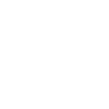
t = 0.00 s
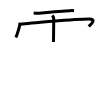
t = 4.00 s
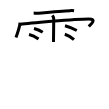
t = 8.00 s
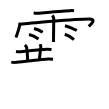
t = 12.00 s
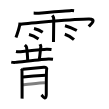
t = 15.50 s
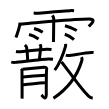
t = 20.00 s

The animated SVG that drew these frames (rendered in a browser with its animation timeline set to each time). Animation: 20 SMIL elements (animate=20); one cycle of 20.00 s.

<svg width="109px" height="109px" viewBox="0 0 px 109px" xmlns="http://www.w3.org/2000/svg" xmlns:xlink="http://www.w3.org/1999/xlink" xml:space="preserve" version="1.1"  baseProfile="full">
<path d="M33.66,13.06c1.34,0.05,3.82,0.28,5.12,0.15c6.97-0.71,24.97-2.47,31.25-2.56c1.83-0.03,2.35-0.14,4.03,0.1" style="fill:none;stroke:black;stroke-width:3;opacity:0">
  <animate attributeType="CSS" attributeName="opacity" from="0" to="1" begin="0s" dur="1s" repeatCount="0" fill="freeze" />
</path>
<path d="M20.01,22.67C19.76,27.43,17.6,32.71,16,37.52" style="fill:none;stroke:black;stroke-width:3;opacity:0">
  <animate attributeType="CSS" attributeName="opacity" from="0" to="1" begin="1s" dur="1s" repeatCount="0" fill="freeze" />
</path>
<path d="M20.17,24.45c6.93-0.96,54.19-5.47,68.9-5.47c8.53,0,1.09,5.93-0.26,7.43" style="fill:none;stroke:black;stroke-width:3;opacity:0">
  <animate attributeType="CSS" attributeName="opacity" from="0" to="1" begin="2s" dur="1s" repeatCount="0" fill="freeze" />
</path>
<path d="M52.42,15.32c0.91,1.36,1.31,2.26,1.33,3.6c0.01,0.48-0.27,21.77-0.27,23.09" style="fill:none;stroke:black;stroke-width:3;opacity:0">
  <animate attributeType="CSS" attributeName="opacity" from="0" to="1" begin="3s" dur="1s" repeatCount="0" fill="freeze" />
</path>
<path d="M34,28.43c2.99,0.68,7.08,2.71,8.71,3.83" style="fill:none;stroke:black;stroke-width:3;opacity:0">
  <animate attributeType="CSS" attributeName="opacity" from="0" to="1" begin="4s" dur="1s" repeatCount="0" fill="freeze" />
</path>
<path d="M29,34.51c3.08,0.72,7.84,3.37,9.52,4.57" style="fill:none;stroke:black;stroke-width:3;opacity:0">
  <animate attributeType="CSS" attributeName="opacity" from="0" to="1" begin="5s" dur="1s" repeatCount="0" fill="freeze" />
</path>
<path d="M65,25.71c4.65,1.25,9.92,3.73,11.78,4.77" style="fill:none;stroke:black;stroke-width:3;opacity:0">
  <animate attributeType="CSS" attributeName="opacity" from="0" to="1" begin="6s" dur="1s" repeatCount="0" fill="freeze" />
</path>
<path d="M64.79,34.23c3.16,0.96,7.48,3.86,9.2,5.46" style="fill:none;stroke:black;stroke-width:3;opacity:0">
  <animate attributeType="CSS" attributeName="opacity" from="0" to="1" begin="7s" dur="1s" repeatCount="0" fill="freeze" />
</path>
<path d="M16,51.46c1.38,0.33,3,0.46,4.38,0.33c5.23-0.5,21.52-2.38,26.29-2.53c2.3-0.07,3.69,0.16,4.84,0.32" style="fill:none;stroke:black;stroke-width:3;opacity:0">
  <animate attributeType="CSS" attributeName="opacity" from="0" to="1" begin="8s" dur="1s" repeatCount="0" fill="freeze" />
</path>
<path d="M24.75,45.07c1.26,1.15,1.67,1.5,1.8,2.2c1.26,6.61,0.84,11.43,1.2,13.83" style="fill:none;stroke:black;stroke-width:3;opacity:0">
  <animate attributeType="CSS" attributeName="opacity" from="0" to="1" begin="9s" dur="1s" repeatCount="0" fill="freeze" />
</path>
<path d="M40.03,44.25c0.47,1.25,1.01,1.67,0.79,2.87c-0.57,3.13-0.82,8.38-1.57,12.5" style="fill:none;stroke:black;stroke-width:3;opacity:0">
  <animate attributeType="CSS" attributeName="opacity" from="0" to="1" begin="10s" dur="1s" repeatCount="0" fill="freeze" />
</path>
<path d="M11.25,62.1c1.29,0.27,2.81,0.38,4.1,0.27c4.9-0.42,28.65-3.21,33.12-3.33c2.16-0.06,3.45,0.13,4.53,0.27" style="fill:none;stroke:black;stroke-width:3;opacity:0">
  <animate attributeType="CSS" attributeName="opacity" from="0" to="1" begin="11s" dur="1s" repeatCount="0" fill="freeze" />
</path>
<path d="M21.08,68.73c0.43,0.41,0.71,0.83,0.85,1.24c0.14,0.41,0.2,27.81,0.14,28.74" style="fill:none;stroke:black;stroke-width:3;opacity:0">
  <animate attributeType="CSS" attributeName="opacity" from="0" to="1" begin="12s" dur="1s" repeatCount="0" fill="freeze" />
</path>
<path d="M22.78,69.14c1.7-0.1,19.83-1.85,21.09-1.97c2.27-0.21,3.12,1.35,2.84,1.97c-0.27,0.6-0.43,16.37-0.43,24.75c0,8.11-4.26,1.45-4.83,0.93" style="fill:none;stroke:black;stroke-width:3;opacity:0">
  <animate attributeType="CSS" attributeName="opacity" from="0" to="1" begin="13s" dur="1s" repeatCount="0" fill="freeze" />
</path>
<path d="M22.78,77.11c5.82-0.62,17.83-1.55,22.94-1.86" style="fill:none;stroke:black;stroke-width:3;opacity:0">
  <animate attributeType="CSS" attributeName="opacity" from="0" to="1" begin="14s" dur="1s" repeatCount="0" fill="freeze" />
</path>
<path d="M22.71,84.78c4.54-0.31,16.98-1.74,22.23-1.95" style="fill:none;stroke:black;stroke-width:3;opacity:0">
  <animate attributeType="CSS" attributeName="opacity" from="0" to="1" begin="15s" dur="1s" repeatCount="0" fill="freeze" />
</path>
<path d="M65.57,43.81c0.03,0.63,0.19,1.66-0.06,2.53c-1.6,5.56-5.21,16.2-10.76,23.9" style="fill:none;stroke:black;stroke-width:3;opacity:0">
  <animate attributeType="CSS" attributeName="opacity" from="0" to="1" begin="16s" dur="1s" repeatCount="0" fill="freeze" />
</path>
<path d="M65.82,55.21c0.7,0.29,1.97,0.35,2.67,0.29c3.66-0.3,17-2.67,22.75-2.98c1.24-0.07,2-0.01,2.33,0.05" style="fill:none;stroke:black;stroke-width:3;opacity:0">
  <animate attributeType="CSS" attributeName="opacity" from="0" to="1" begin="17s" dur="1s" repeatCount="0" fill="freeze" />
</path>
<path d="M81.56,57.15c0.45,1.01,0.77,1.75,0.23,3.57C77.5,75.25,68,88.5,53.46,98.26" style="fill:none;stroke:black;stroke-width:3;opacity:0">
  <animate attributeType="CSS" attributeName="opacity" from="0" to="1" begin="18s" dur="1s" repeatCount="0" fill="freeze" />
</path>
<path d="M61.48,61.91c5.53,6.37,19.13,27.2,27.38,34.37c1.58,1.38,2.6,1.61,3.89,1.75" style="fill:none;stroke:black;stroke-width:3;opacity:0">
  <animate attributeType="CSS" attributeName="opacity" from="0" to="1" begin="19s" dur="1s" repeatCount="0" fill="freeze" />
</path>
</svg>
